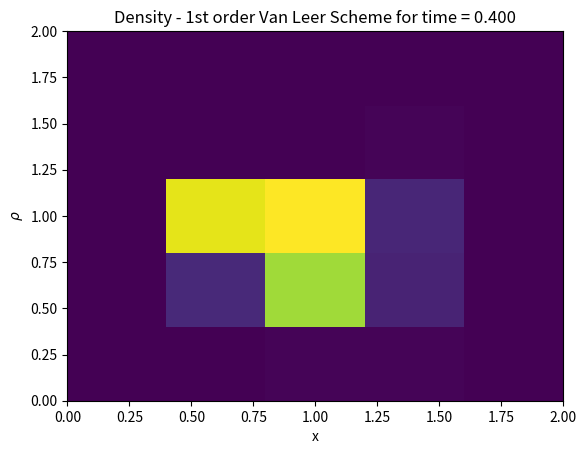
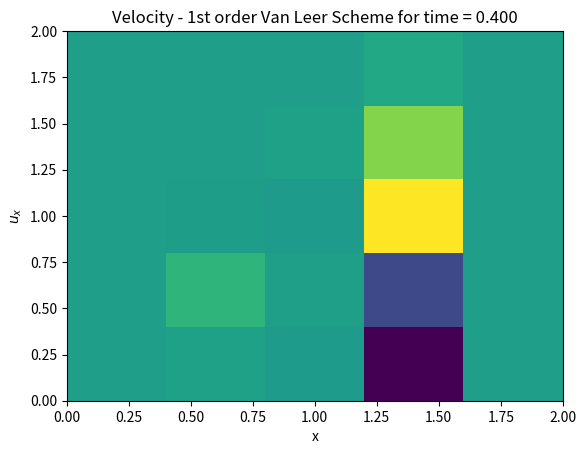
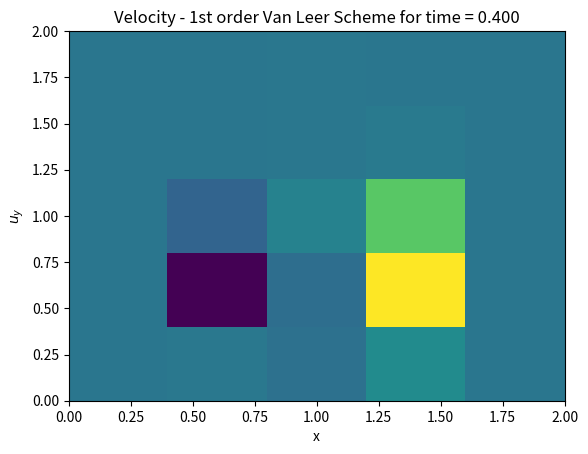
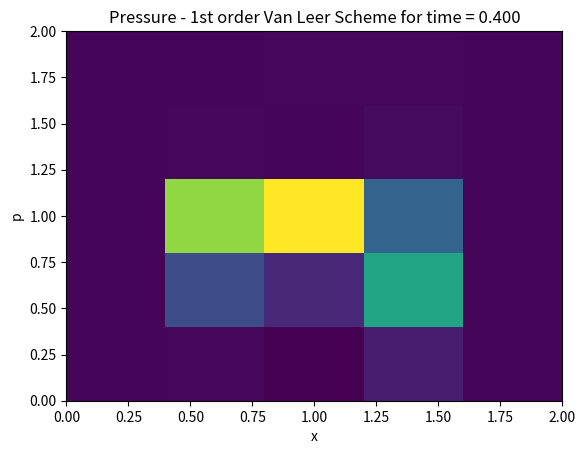

Write Python code to recreate these figures, in order.
import numpy as np
import matplotlib.pyplot as plt
from scipy.integrate import solve_ivp

L = 2
Nx = 5
Ny = 5
dx = L/Nx
dy = L/Ny
x = np.linspace(dx/2,L-dx/2,Nx)
y = np.linspace(dy/2,L-dy/2,Ny)
a = 1
g = 1.4
R = 0.4
sigma = 0.5
dt = (sigma*dx)/a
t = 0.4
nt = int(t/dt)
velx = np.zeros((Nx,Ny))
vely = np.zeros((Nx,Ny))
rho = np.zeros((Nx,Ny))
pr = np.zeros((Nx,Ny))
Et = np.zeros((Nx,Ny)) 
QC = np.zeros(4*Nx*Ny)
QI = np.zeros(4*Nx*Ny)

for i in range(0,Nx):
    for j in range(0,Ny):
        if(np.sqrt((x[i]-0.5*L)**2 + (y[j]-0.5*L)**2) <= R):
            rho[i,j] = 1.0
            velx[i,j] = 0.0
            vely[i,j] = 0.0
            pr[i,j] = 1.0    
        else:
            rho[i,j] = 0.125
            velx[i,j] = 0.0
            vely[i,j] = 0.0
            pr[i,j] = 0.1
    
        QI[(Ny*i)+j] = rho[i,j]
        QI[(Nx*Ny)+(Ny*i)+j] = rho[i,j]*velx[i,j]
        QI[(2*Nx*Ny)+(Ny*i)+j] = rho[i,j]*vely[i,j]
        QI[(3*Nx*Ny)+(Ny*i)+j] = rho[i,j]*(pr[i,j]/(rho[i,j]*(g-1)) + 0.5*velx[i,j]**2 + 0.5*vely[i,j]**2)

def Et(rho, u, v, p):
    return ((p/(rho*(g-1))) + 0.5*u**2 + 0.5*v**2)

def Ht(rho, u, v, p):
    return (((g*p)/(rho*(g-1))) + 0.5*u**2 + 0.5*v**2)

def pres(q1,q2,q3, q4):
    return (g-1)*(q4 - ((q2**2+q3**3)/(2*q1)))

def QtoU(Q):
    [q1, q2, q3, q4] = Q
    return np.array([q1, q2/q1, q3/q1, (q4 - ((q2**2+q3**2)/2*q1))*(g-1)])

def UtoQ(U):
    [r,u,v,p] = U
    return np.array([r, r*u, r*v, r*(p/(r*(g-1)) + 0.5*u**2 + 0.5*v**2)])

def FluxF(U):
    [r,u,v,p] = U
    return np.array([r*u, r*u**2 + p, r*u*v, (r*Et(r,u,v,p) + p)*u])

def FluxG(U):
    [r,u,v,p] = U
    return np.array([r*u, r*u*v, r*v**2 + p, (r*Et(r,u,v,p) + p)*v])

def SOU(t,QC,schx,schy,lim):
  
    f1 = np.zeros((Nx+1,Ny+1))
    f2 = np.zeros((Nx+1,Ny+1))
    f3 = np.zeros((Nx+1,Ny+1))
    f4 = np.zeros((Nx+1,Ny+1))
    g1 = np.zeros((Nx+1,Ny+1))
    g2 = np.zeros((Nx+1,Ny+1))
    g3 = np.zeros((Nx+1,Ny+1))
    g4 = np.zeros((Nx+1,Ny+1))
    U1 = np.zeros((Nx,Ny))
    U2 = np.zeros((Nx,Ny))
    U3 = np.zeros((Nx,Ny))
    U4 = np.zeros((Nx,Ny))
    df = np.zeros(4*Nx*Ny)
    dg = np.zeros(4*Nx*Ny)
    rL1 = np.ones((Nx+1,Ny+1))
    rR1 = np.ones((Nx+1,Ny+1))
    rL2 = np.ones((Nx+1,Ny+1))
    rR2 = np.ones((Nx+1,Ny+1))
    rL3 = np.ones((Nx+1,Ny+1))
    rR3 = np.ones((Nx+1,Ny+1))
    rL4 = np.ones((Nx+1,Ny+1))
    rR4 = np.ones((Nx+1,Ny+1))
    rb1 = np.ones((Nx+1,Ny+1))
    rt1 = np.ones((Nx+1,Ny+1))
    rb2 = np.ones((Nx+1,Ny+1))
    rt2 = np.ones((Nx+1,Ny+1))
    rb3 = np.ones((Nx+1,Ny+1))
    rt3 = np.ones((Nx+1,Ny+1))
    rb4 = np.ones((Nx+1,Ny+1))
    rt4 = np.ones((Nx+1,Ny+1))
            
    for i in range(0,Nx):
        for j in range(0,Ny):
 
            U1[i,j] = QtoU([QC[(Ny*i)+j],QC[(Nx*Ny)+(Ny*i)+j],QC[(2*Nx*Ny)+(Ny*i)+j],QC[(3*Nx*Ny)+(Ny*i)+j]])[0]
            U2[i,j] = QtoU([QC[(Ny*i)+j],QC[(Nx*Ny)+(Ny*i)+j],QC[(2*Nx*Ny)+(Ny*i)+j],QC[(3*Nx*Ny)+(Ny*i)+j]])[1]
            U3[i,j] = QtoU([QC[(Ny*i)+j],QC[(Nx*Ny)+(Ny*i)+j],QC[(2*Nx*Ny)+(Ny*i)+j],QC[(3*Nx*Ny)+(Ny*i)+j]])[2]
            U4[i,j] = QtoU([QC[(Ny*i)+j],QC[(Nx*Ny)+(Ny*i)+j],QC[(2*Nx*Ny)+(Ny*i)+j],QC[(3*Nx*Ny)+(Ny*i)+j]])[3]
           
    for i in range(2,Nx-1):
        for j in range(0,Ny):
        
            if((U1[i-1,j] - U1[i-2,j]) != 0):
                rL1[i,j] = (U1[i,j]-U1[i-1,j])/(U1[i-1,j]-U1[i-2,j])
            if((U1[i,j] - U1[i+1,j]) != 0):   
                rR1[i,j] = (U1[i-1,j]-U1[i,j])/(U1[i,j]-U1[i+1,j])
            if((U2[i-1,j] - U2[i-2,j]) != 0):
                rL2[i,j] = (U2[i,j]-U2[i-1,j])/(U2[i-1,j]-U2[i-2,j])
            if((U2[i,j] - U2[i+1,j]) != 0):   
                rR2[i,j] = (U2[i-1,j]-U2[i,j])/(U2[i,j]-U2[i+1,j])
            if((U3[i-1,j] - U3[i-2,j]) != 0):
                rL3[i,j] = (U3[i,j]-U3[i-1,j])/(U3[i-1,j]-U3[i-2,j])
            if((U3[i,j] - U3[i+1,j]) != 0):   
                rR3[i,j] = (U3[i-1,j]-U3[i,j])/(U3[i,j]-U3[i+1,j]) 
            if((U4[i-1,j] - U4[i-2,j]) != 0):
                rL4[i,j] = (U4[i,j]-U4[i-1,j])/(U4[i-1,j]-U4[i-2,j])
            if((U4[i,j] - U4[i+1,j]) != 0):   
                rR4[i,j] = (U4[i-1,j]-U4[i,j])/(U4[i,j]-U4[i+1,j]) 
            
    for i in range(0,Nx):
        for j in range(2,Ny-1):
            
            if((U1[i,j-1] - U1[i,j-2]) != 0):
                rb1[i,j] = (U1[i,j]-U1[i,j-1])/(U1[i,j-1]-U1[i,j-2])
            if((U1[i,j] - U1[i,j+1]) != 0):   
                rt1[i,j] = (U1[i,j-1]-U1[i,j])/(U1[i,j]-U1[i,j+1])
            if((U2[i,j-1] - U2[i,j-2]) != 0):
                rb2[i,j] = (U2[i,j]-U2[i,j-1])/(U2[i,j-1]-U2[i,j-2])
            if((U2[i,j] - U2[i,j+1]) != 0):   
                rt2[i,j] = (U2[i,j-1]-U2[i,j])/(U2[i,j]-U2[i,j+1])
            if((U3[i,j-1] - U3[i,j-2]) != 0):
                rb3[i,j] = (U3[i,j]-U3[i,j-1])/(U3[i,j-1]-U3[i,j-2])
            if((U3[i,j] - U3[i,j+1]) != 0):   
                rt3[i,j] = (U3[i,j-1]-U3[i,j])/(U3[i,j]-U3[i,j+1]) 
            if((U4[i,j-1] - U4[i,j-2]) != 0):
                rb4[i,j] = (U4[i,j]-U4[i,j-1])/(U4[i,j-1]-U4[i,j-2])
            if((U4[i,j] - U4[i,j+1]) != 0):   
                rt4[i,j] = (U4[i,j-1]-U4[i,j])/(U4[i,j]-U4[i,j+1]) 
        
    for i in range(2,Nx-1):
        for j in range(0,Ny):
            
            Ul1 = U1[i-1,j] + lim(rL1[i,j])*0.5*(U1[i-1,j] - U1[i-2,j])
            Ur1 = U1[i,j] + lim(rR1[i,j])*0.5*(U1[i,j] - U1[i+1,j])
            Ul2 = U2[i-1,j] + lim(rL2[i,j])*0.5*(U2[i-1,j] - U2[i-2,j])
            Ur2 = U2[i,j] + lim(rR2[i,j])*0.5*(U2[i,j] - U2[i+1,j])
            Ul3 = U3[i-1,j] + lim(rL3[i,j])*0.5*(U3[i-1,j] - U3[i-2,j])
            Ur3 = U3[i,j] + lim(rR3[i,j])*0.5*(U3[i,j] - U3[i+1,j])
            Ul4 = U4[i-1,j] + lim(rL4[i,j])*0.5*(U4[i-1,j] - U4[i-2,j])
            Ur4 = U4[i,j] + lim(rR4[i,j])*0.5*(U4[i,j] - U4[i+1,j])
            
            f1[i,j] = FSx(np.array([Ul1,Ul2,Ul3,Ul4]),np.array([Ur1,Ur2,Ur3,Ur4]),schx)[0]
            f2[i,j] = FSx(np.array([Ul1,Ul2,Ul3,Ul4]),np.array([Ur1,Ur2,Ur3,Ur4]),schx)[1]
            f3[i,j] = FSx(np.array([Ul1,Ul2,Ul3,Ul4]),np.array([Ur1,Ur2,Ur3,Ur4]),schx)[2]
            f4[i,j] = FSx(np.array([Ul1,Ul2,Ul3,Ul4]),np.array([Ur1,Ur2,Ur3,Ur4]),schx)[3]
  
    for j in range(0,Ny):
        
        f1[1,j] = FSx(np.array([U1[0,j],U2[0,j],U3[0,j],U4[0,j]]),np.array([U1[1,j],U2[1,j],U3[1,j],U4[1,j]]),schx)[0]
        f2[1,j] = FSx(np.array([U1[0,j],U2[0,j],U3[0,j],U4[0,j]]),np.array([U1[1,j],U2[1,j],U3[1,j],U4[1,j]]),schx)[1]
        f3[1,j] = FSx(np.array([U1[0,j],U2[0,j],U3[0,j],U4[0,j]]),np.array([U1[1,j],U2[1,j],U3[1,j],U4[1,j]]),schx)[2]
        f4[1,j] = FSx(np.array([U1[0,j],U2[0,j],U3[0,j],U4[0,j]]),np.array([U1[1,j],U2[1,j],U3[1,j],U4[1,j]]),schx)[3]
        
        f1[-2,j] = FSx(np.array([U1[-2,j],U2[-2,j],U3[-2,j],U4[-2,j]]),np.array([U1[-1,j],U2[-1,j],U3[-1,j],U4[-1,j]]),schx)[0]
        f2[-2,j] = FSx(np.array([U1[-2,j],U2[-2,j],U3[-2,j],U4[-2,j]]),np.array([U1[-1,j],U2[-1,j],U3[-1,j],U4[-1,j]]),schx)[1]
        f3[-2,j] = FSx(np.array([U1[-2,j],U2[-2,j],U3[-2,j],U4[-2,j]]),np.array([U1[-1,j],U2[-1,j],U3[-1,j],U4[-1,j]]),schx)[2]
        f4[-2,j] = FSx(np.array([U1[-2,j],U2[-2,j],U3[-2,j],U4[-2,j]]),np.array([U1[-1,j],U2[-1,j],U3[-1,j],U4[-1,j]]),schx)[3]
    '''     
    # Extrapolation Boundary Conditions
    f1[0,:] = f1[1,:]
    f1[-1,:] = f1[-2,:]
    f2[0,:] = f2[1,:]
    f2[-1,:] = f2[-2,:]
    f3[0,:] = f3[1,:]
    f3[-1,:] = f3[-2,:]
    f4[0,:] = f4[1,:]
    f4[-1,:] = f4[-2,:]
    '''
    #Transmissive Boundary Conditions
    for j in range(0,Ny):
        
        f1[0,j] = FSx(np.array([U1[0,j],U2[0,j],U3[0,j],U4[0,j]]),np.array([U1[0,j],U2[0,j],U3[0,j],U4[0,j]]),schx)[0]
        f2[0,j] = FSx(np.array([U1[0,j],U2[0,j],U3[0,j],U4[0,j]]),np.array([U1[0,j],U2[0,j],U3[0,j],U4[0,j]]),schx)[1]
        f3[0,j] = FSx(np.array([U1[0,j],U2[0,j],U3[0,j],U4[0,j]]),np.array([U1[0,j],U2[0,j],U3[0,j],U4[0,j]]),schx)[2]
        f4[0,j] = FSx(np.array([U1[0,j],U2[0,j],U3[0,j],U4[0,j]]),np.array([U1[0,j],U2[0,j],U3[0,j],U4[0,j]]),schx)[3]
        
        f1[-1,j] = FSx(np.array([U1[-1,j],U2[-1,j],U3[-1,j],U4[-1,j]]),np.array([U1[-1,j],U2[-1,j],U3[-1,j],U4[-1,j]]),schx)[0]
        f2[-1,j] = FSx(np.array([U1[-1,j],U2[-1,j],U3[-1,j],U4[-1,j]]),np.array([U1[-1,j],U2[-1,j],U3[-1,j],U4[-1,j]]),schx)[1]
        f3[-1,j] = FSx(np.array([U1[-1,j],U2[-1,j],U3[-1,j],U4[-1,j]]),np.array([U1[-1,j],U2[-1,j],U3[-1,j],U4[-1,j]]),schx)[2]
        f4[-1,j] = FSx(np.array([U1[-1,j],U2[-1,j],U3[-1,j],U4[-1,j]]),np.array([U1[-1,j],U2[-1,j],U3[-1,j],U4[-1,j]]),schx)[3]
    
    '''
    # Wall Boundary Conditions
    f1[0,:] = 0
    f1[-1,:] = 0
    f2[0,:] = U4[0,:]
    f2[-1,:] = U4[-1,:]
    f3[0,:] = 0
    f3[-1,:] = 0
    f4[0,:] = 0
    f4[-1,:] = 0
    '''
    
    for i in range(0,Nx):
        for j in range(2,Ny-1):    
            Ub1 = U1[i,j-1] + lim(rL1[i,j])*0.5*(U1[i,j-1] - U1[i,j-2])
            Ut1 = U1[i,j] + lim(rR1[i,j])*0.5*(U1[i,j] - U1[i,j+1])
            Ub2 = U2[i,j-1] + lim(rL2[i,j])*0.5*(U2[i,j-1] - U2[i,j-2])
            Ut2 = U2[i,j] + lim(rR2[i,j])*0.5*(U2[i,j] - U2[i,j+1])
            Ub3 = U3[i,j-1] + lim(rL3[i,j])*0.5*(U3[i,j-1] - U3[i,j-2])
            Ut3 = U3[i,j] + lim(rR3[i,j])*0.5*(U3[i,j] - U3[i,j+1])
            Ub4 = U4[i,j-1] + lim(rL4[i,j])*0.5*(U4[i,j-1] - U4[i,j-2])
            Ut4 = U4[i,j] + lim(rR4[i,j])*0.5*(U4[i,j] - U4[i,j+1])
            
            g1[i,j] = FSy(np.array([Ub1,Ub2,Ub3,Ub4]),np.array([Ut1,Ut2,Ut3,Ut4]),schy)[0]
            g2[i,j] = FSy(np.array([Ub1,Ub2,Ub3,Ub4]),np.array([Ut1,Ut2,Ut3,Ut4]),schy)[1]
            g3[i,j] = FSy(np.array([Ub1,Ub2,Ub3,Ub4]),np.array([Ut1,Ut2,Ut3,Ut4]),schy)[2]
            g4[i,j] = FSy(np.array([Ub1,Ub2,Ub3,Ub4]),np.array([Ut1,Ut2,Ut3,Ut4]),schy)[3]
    
    for i in range(0,Nx):
        
        g1[i,1] = FSy(np.array([U1[i,0],U2[i,0],U3[i,0],U4[i,0]]),np.array([U1[i,1],U2[i,1],U3[i,1],U4[i,1]]),schy)[0]
        g2[i,1] = FSy(np.array([U1[i,0],U2[i,0],U3[i,0],U4[i,0]]),np.array([U1[i,1],U2[i,1],U3[i,1],U4[i,1]]),schy)[1]
        g3[i,1] = FSy(np.array([U1[i,0],U2[i,0],U3[i,0],U4[i,0]]),np.array([U1[i,1],U2[i,1],U3[i,1],U4[i,1]]),schy)[2]
        g4[i,1] = FSy(np.array([U1[i,0],U2[i,0],U3[i,0],U4[i,0]]),np.array([U1[i,1],U2[i,1],U3[i,1],U4[i,1]]),schy)[3]
        
        g1[i,-2] = FSy(np.array([U1[i,-2],U2[i,-2],U3[i,-2],U4[i,-2]]),np.array([U1[i,-1],U2[i,-1],U3[i,-1],U4[i,-1]]),schy)[0]
        g2[i,-2] = FSy(np.array([U1[i,-2],U2[i,-2],U3[i,-2],U4[i,-2]]),np.array([U1[i,-1],U2[i,-1],U3[i,-1],U4[i,-1]]),schy)[1]
        g3[i,-2] = FSy(np.array([U1[i,-2],U2[i,-2],U3[i,-2],U4[i,-2]]),np.array([U1[i,-1],U2[i,-1],U3[i,-1],U4[i,-1]]),schy)[2]
        g4[i,-2] = FSy(np.array([U1[i,-2],U2[i,-2],U3[i,-2],U4[i,-2]]),np.array([U1[i,-1],U2[i,-1],U3[i,-1],U4[i,-1]]),schy)[3]
    '''
    # Extrapolation Boundary Conditions
    g1[:,0] = g1[:,1]
    g1[:,-1] = g1[:,-2]
    g2[:,0] = g2[:,1]
    g2[:,-1] = g2[:,-2]
    g3[:,0] = g3[:,1]
    g3[:,-1] = g3[:,-2]
    g4[:,0] = g4[:,1]
    g4[:,-1] = g4[:,-2]
    
    '''
    #Transmissive Boundary Conditions
    for i in range(0,Nx):
        
        g1[i,0] = FSy(np.array([U1[i,0],U2[i,0],U3[i,0],U4[i,0]]),np.array([U1[i,0],U2[i,0],U3[i,0],U4[i,0]]),schy)[0]
        g2[i,0] = FSy(np.array([U1[i,0],U2[i,0],U3[i,0],U4[i,0]]),np.array([U1[i,0],U2[i,0],U3[i,0],U4[i,0]]),schy)[1]
        g3[i,0] = FSy(np.array([U1[i,0],U2[i,0],U3[i,0],U4[i,0]]),np.array([U1[i,0],U2[i,0],U3[i,0],U4[i,0]]),schy)[2]
        g4[i,0] = FSy(np.array([U1[i,0],U2[i,0],U3[i,0],U4[i,0]]),np.array([U1[i,0],U2[i,0],U3[i,0],U4[i,0]]),schy)[3]
        
        g1[i,-1] = FSy(np.array([U1[i,-1],U2[i,-1],U3[i,-1],U4[i,-1]]),np.array([U1[i,-1],U2[i,-1],U3[i,-1],U4[i,-1]]),schy)[0]
        g2[i,-1] = FSy(np.array([U1[i,-1],U2[i,-1],U3[i,-1],U4[i,-1]]),np.array([U1[i,-1],U2[i,-1],U3[i,-1],U4[i,-1]]),schy)[1]
        g3[i,-1] = FSy(np.array([U1[i,-1],U2[i,-1],U3[i,-1],U4[i,-1]]),np.array([U1[i,-1],U2[i,-1],U3[i,-1],U4[i,-1]]),schy)[2]
        g4[i,-1] = FSy(np.array([U1[i,-1],U2[i,-1],U3[i,-1],U4[i,-1]]),np.array([U1[i,-1],U2[i,-1],U3[i,-1],U4[i,-1]]),schy)[3]
       
    '''
    # Wall Boundary Conditions
    g1[0] = 0
    g1[-1] = 0
    g2[0] = 0
    g2[-1] = 0
    g3[:,0] = U4[:,0]
    g3[:,-1] = U4[:,-1]
    g4[0] = 0
    g4[-1] = 0
    '''
    
    for i in range(1,Nx-1):
        for i in range(0,Ny):
  
            df[(Ny*i)+j]= f1[i+1,j] - f1[i,j]
            df[(1*Nx*Ny)+(Ny*i)+j] = f2[i+1,j] - f2[i,j]
            df[(2*Nx*Ny)+(Ny*i)+j] = f3[i+1,j] - f3[i,j]
            df[(3*Nx*Ny)+(Ny*i)+j] = f4[i+1,j] - f4[i,j]
        
    for i in range(0,Nx):
        for j in range(1,Ny-1):
            
            dg[(Ny*i)+j] = g1[i,j+1] - g1[i,j]
            dg[(1*Nx*Ny)+(Ny*i)+j] = g2[i,j+1] - g2[i,j]
            dg[(2*Nx*Ny)+(Ny*i)+j] = g3[i,j+1] - g3[i,j]
            dg[(3*Nx*Ny)+(Ny*i)+j] = g4[i,j+1] - g4[i,j]
        
    return -(df/dx) -(dg/dx)

def vanleer(r):
    psi = (r+abs(r))/(1+abs(r))
    return psi

def FSx(UL,UR,schx):
    
    if(schx == SWx or schx == VLx):
        [fLm, fLp] = schx(UL)
        [fRm, fRp] = schx(UR)
        inFlux = fLp + fRm
    
    elif(schx == FDS):
        inFlux = FDS(UL,UR)
    
    return inFlux

def FSy(UL,UR,schy):
    
    if(schy == SWy or schy == VLy):
        [gLm, gLp] = schy(UL)
        [gRm, gRp] = schy(UR)
        inFlux = gLp + gRm
    
    elif(schy == FDS):
        inFlux = FDS(UL,UR)
    
    return inFlux

def SWx(U):
    
    [r,u,v,p] = U
    c = np.sqrt((g*p/r))
    Mu = u/c
    if(Mu<-1):
        Fm = FluxF(U)
        Fp = np.zeros(4)
    elif(Mu>1):
        Fp = FluxF(U)
        Fm = np.zeros(4)
    elif(Mu>= -1 and Mu<0):
        Fp = (r*(u+c)/(2*g))*np.array([1, u+c, v+c,  0.5*(u+c)**2 + (((3-g)/(g-1))*0.5*c**2)])
        Fm = FluxF(U) - Fp
    else: # 0 <= M <= 1
        Fm = (r*(u-c)/(2*g))*np.array([1, u-c, v-c, 0.5*(u-c)**2 + (((3-g)/(g-1))*0.5*c**2)])
        Fp = FluxF(U) - Fm
    
    return np.array([Fm, Fp])

def SWy(U):
    
    [r,u,v,p] = U
    c = np.sqrt((g*p/r))
    Mv = v/c
    if(Mv<-1):
        Gm = FluxG(U)
        Gp = np.zeros(4)
    elif(Mv>1):
        Gp = FluxG(U)
        Gm = np.zeros(4)
    elif(Mv>= -1 and Mv<0):
        Gp = (r*(v+c)/(2*g))*np.array([1, v+c, u+c, 0.5*(v+c)**2 + (((3-g)/(g-1))*0.5*c**2)])
        Gm = FluxG(U) - Gp
    else: # 0 <= M <= 1
        Gm = (r*(v-c)/(2*g))*np.array([1, v-c, u-c, 0.5*(v-c)**2 + (((3-g)/(g-1))*0.5*c**2)])
        Gp = FluxG(U) - Gm
    
    return np.array([Gm, Gp])

def VLx(U):
    
    [r,u,v,p] = U
    c = np.sqrt(g*p/r)
    Mu = u/c
    if(Mu<-1):
        Fm = FluxF(U)
        Fp = np.zeros(4)
    elif(Mu>1):
        Fp = FluxF(U)
        Fm = np.zeros(4)
    else: # 0 <= |M| <= 1
        t1f = (r*c/4.0)*(Mu+1)**2
        t2f = 0.5*(g-1)*Mu + 1
        Fp = t1f*np.array([1, 2*c*t2f/g, v, (2*(c*t2f)**2/(g**2 - 1.0)) + 0.5*v**2 ])
        Fm = FluxF(U) - Fp
    
    return np.array([Fm, Fp])

def VLy(U):
    
    [r,u,v,p] = U
    c = np.sqrt(g*p/r)
    Mv = u/c
    if(Mv<-1):
        Gm = FluxG(U)
        Gp = np.zeros(4)
    elif(Mv>1):
        Gp = FluxG(U)
        Gm = np.zeros(4)
    else: # 0 <= |M| <= 1
        t1g = (r*c/4.0)*(Mv+1)**2
        t2g = 0.5*(g-1)*Mv + 1
        Gp = t1g*np.array([1, u, 2*c*t2g/g, (2*(c*t2g)**2/(g**2 - 1.0)) + 0.5*u**2])
        Gm = FluxG(U) - Gp
    
    return np.array([Gm, Gp])


def FDS(UL, UR):
    
    [rL,uL,vL,pL] = UL
    [rR,uR,vR,pR] = UR
    cL = np.sqrt(g*pL/rL)
    cR = np.sqrt(g*pR/rR)
 
    # Stagnation Enthalpy
    HtL = Ht(rL,uL,vL,pL)
    HtR = Ht(rR,uR,vR,pR)
    
    # Evaluate Roe average quantities
    alpha = np.sqrt(rR/rL)
    r_a  = np.sqrt(rL*rR)
    u_a = (uL + alpha*uR)/(1+alpha)
    v_a = (vL + alpha*uR)/(1+alpha)
    Ht_a = (HtL + alpha*HtR)/(1+alpha)
    c_a = np.sqrt((g-1)*(Ht_a - 0.5*u_a**2))
    
    # eigenvalues of the Roe averaged matrix, and left and right states
    #eig_a = np.array([u_a, u_a-c_a, u_a+c_a])
    #eigL = np.array([uL, uL-cL, uL+cL])
    #eigR = np.array([uR, uR-cR, uR+cR])
    eig_a = np.array([u_a, u_a+c_a, u_a-c_a])
    eigL = np.array([uL, uL+cL, uL-cL])
    eigR = np.array([uR, uR+cR, uR-cR])
    
    # entropy correction
    eps = np.zeros(3)
    for i in range(1,3):
        eps[i] = 4*max(0, eigR[i] - eigL[i])
        #eps[i] = max(0, eig_a[i] - eigR[i], eig_a[i] - eigL[i])
        
    eig_corr = np.abs(eig_a)
    for i in range(1,3):
        if(abs(eig_a[i]) < eps[i]):
            eig_corr[i] = 0.5*((eig_a[i]**2/eps[i]) + eps[i])
            
    # eigenvectors corresponding tp conservative variables
    e1 = np.array([1, u_a, 0.5*u_a**2])
    e2 = (0.5*r_a/c_a)*np.array([1, u_a + c_a, Ht_a + (u_a*c_a)])
    e3 = (0.5*r_a/c_a)*np.array([1, u_a - c_a, Ht_a - (u_a*c_a)])
    
    evec = np.array([e1, e2, e3])
    
    # jump in primitive variables across the interface: left to right
    [dr, du, dp] = UR - UL

    # jump in characterictic variables
    delW = np.array([dr - (dp/c_a**2), du + (dp/(r_a*c_a)), -du + (dp/(r_a*c_a))])
    
    # interface flux: symmetric form
    Roeflux = 0.5*(FluxF(UL) + FluxF(UR) - np.dot(np.multiply(eig_corr,delW),evec))
    
    return Roeflux

def rungeKutta(u, fun):
    # Count number of iterations using step size or step height h
    t0 = 0
    nt = int(t/dt)
    # Iterate for number of iterations
    for i in range(0, nt):
        "Apply Runge Kutta Formulas to find next value of y"
        k1 = fun(t0, u)
        k2 = fun(t0 + 0.5 * dt, u + 0.5 * dt * k1)
        k3 = fun(t0 + 0.5 * dt, u + 0.5 * dt * k2)
        k4 = fun(t0 + dt, u + dt * k3)
 
        # Update next value of y
        u = u + (1.0 / 6.0)*(k1 + 2 * k2 + 2 * k3 + k4)*dt
 
        # Update next value of x
        t0 = t0 + dt
    return u

QC = QI
rho = np.zeros((Nx,Ny))
vel = np.zeros((Nx,Ny))
pr = np.zeros((Nx,Ny))

for it in range(0, nt):

    usol = solve_ivp(SOU, [it*dt, (it*dt)+dt], QC, args = [VLx,VLy,vanleer]) 
    for i in range(0,Nx):
        for j in range(0,Ny):
            rho[i,j] = QtoU([usol.y[(Ny*i)+j,-1],usol.y[(Nx*Ny)+(Ny*i)+j,-1],\
                             usol.y[(2*Nx*Ny)+(Ny*i)+j,-1],usol.y[(3*Nx*Ny)+(Ny*i)+j,-1]])[0]
            velx[i,j] = QtoU([usol.y[(Ny*i)+j,-1],usol.y[(Nx*Ny)+(Ny*i)+j,-1],\
                             usol.y[(2*Nx*Ny)+(Ny*i)+j,-1],usol.y[(3*Nx*Ny)+(Ny*i)+j,-1]])[1]
            vely[i,j] = QtoU([usol.y[(Ny*i)+j,-1],usol.y[(Nx*Ny)+(Ny*i)+j,-1],\
                             usol.y[(2*Nx*Ny)+(Ny*i)+j,-1],usol.y[(3*Nx*Ny)+(Ny*i)+j,-1]])[2]
            pr[i,j]  = QtoU([usol.y[(Ny*i)+j,-1],usol.y[(Nx*Ny)+(Ny*i)+j,-1],\
                             usol.y[(2*Nx*Ny)+(Ny*i)+j,-1],usol.y[(3*Nx*Ny)+(Ny*i)+j,-1]])[3]
    
    if (it%5==0):
        plt.figure(1)
        #plt.grid('true')
        plt.pcolor(x,y,rho);
        plt.xlabel(r'x');
        plt.ylabel(r'$\rho$');
        plt.title('Density - 1st order Van Leer Scheme for time = %1.3f' %t)
        
        plt.figure(2)
        #plt.grid('true')
        plt.pcolor(x,y,velx);
        plt.xlabel(r'x');
        plt.ylabel(r'$u_x$');
        plt.title('Velocity - 1st order Van Leer Scheme for time = %1.3f' %t)
        
        plt.figure(3)
        #plt.grid('true')
        plt.pcolor(x,y,vely);
        plt.xlabel(r'x');
        plt.ylabel(r'$u_y$');
        plt.title('Velocity - 1st order Van Leer Scheme for time = %1.3f' %t)
        
        plt.figure(4)
        #plt.grid('true')
        plt.pcolor(x,y,pr);
        plt.xlabel(r'x');
        plt.ylabel(r'p');
        plt.title('Pressure - 1st order Van Leer Scheme for time = %1.3f' %t)
    
    QC = usol.y[:,-1]
    print(it)
     
plt.show()
'''
np.savetxt('output/rho.txt',rho)
np.savetxt('output/velx.txt',velx)
np.savetxt('output/vely.txt',vely)
np.savetxt('output/pr.txt',pr)
'''
'''
import matplotlib.animation as ani
QC = QI
rho = np.zeros(Nx)
frames=nt-2
fig = plt.figure()
z = 0
def scatter_ani(i=int):
    global z
    global QC
    usol = solve_ivp(FOU, [z*dt, (z*dt)+dt], QC, args = [SW]) 
    for i in range(0,Nx):
        rho[i] = QtoU([usol.y[i,-1],usol.y[Nx+i,-1],usol.y[(2*Nx)+i,-1]])[0]
    
    if (z%5==0):
        plt.figure(1)
        plt.grid('true')
        plt.plot(x,rho);
        plt.xlabel(r'x');
        plt.ylabel(r'$\rho$');
        plt.title('Density - 1st order Steger Warming Scheme for time = %1.3f' %t)
       
    QC = usol.y[:,-1]
    z = z+1

anim = ani.FuncAnimation(fig, scatter_ani, frames=frames, interval=200)
anim.save("1storderSW.gif")
'''
